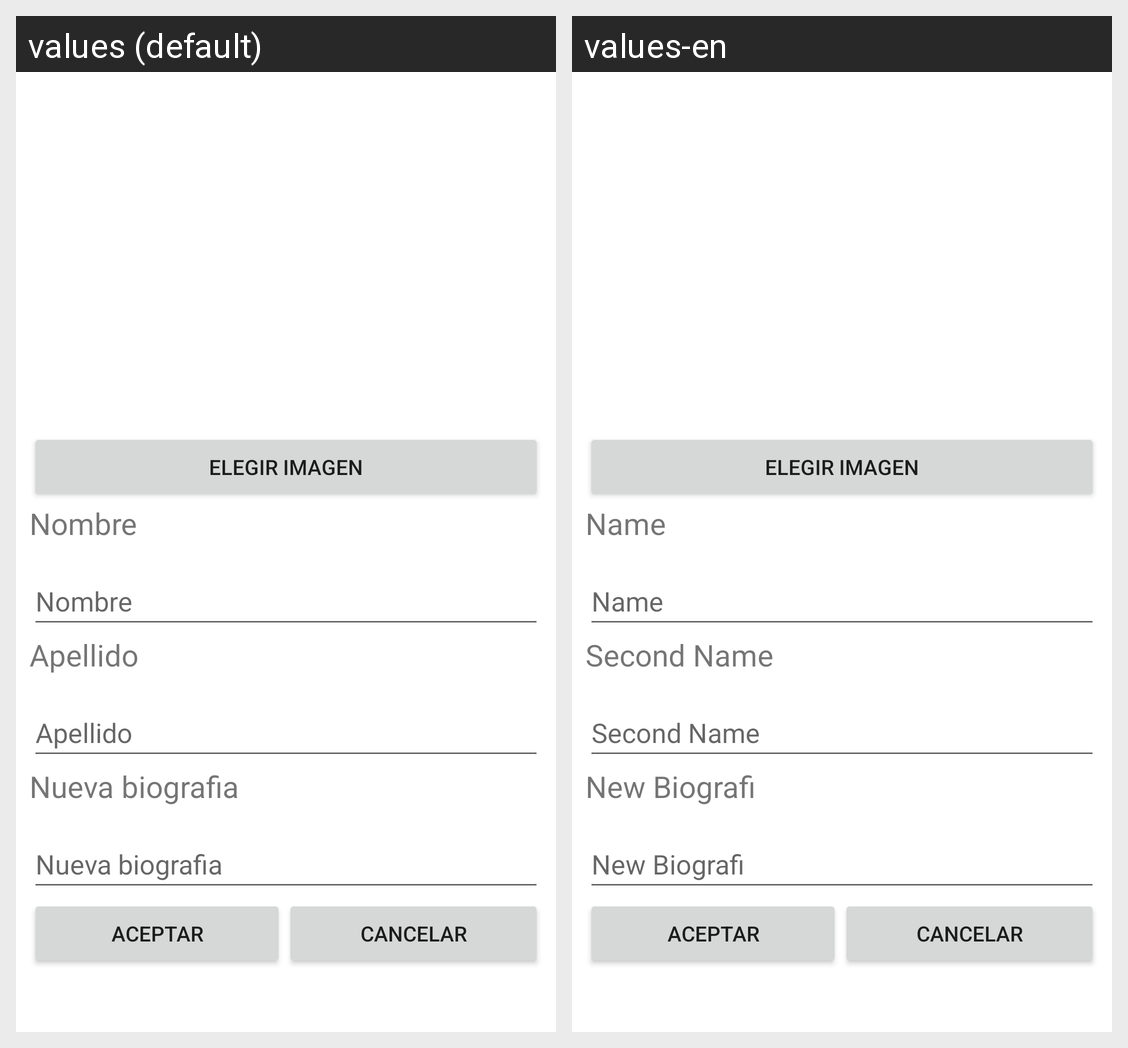

Locale-by-locale string values for the Android screen shown in this grid:
Android screen res/layout/activity_ajustes_usuario.xml rendered under 2 locales, left to right: values (default), values-en. Device: Nexus 5 (rendered at 1080×1920; each locale shown at half size, 540×960, under a caption strip naming it); theme Theme.RefindProyecto.
Strings drawn on this screen, with the default value and each locale's value (text and hints the layout hard-codes, and strings that could not be matched under every locale, appear in the picture but are not listed):

nombre
  values: Nombre
  values-en: Name

apellido1
  values: Apellido
  values-en: Second Name

newBiografi
  values: Nueva biografia
  values-en: New Biografi
